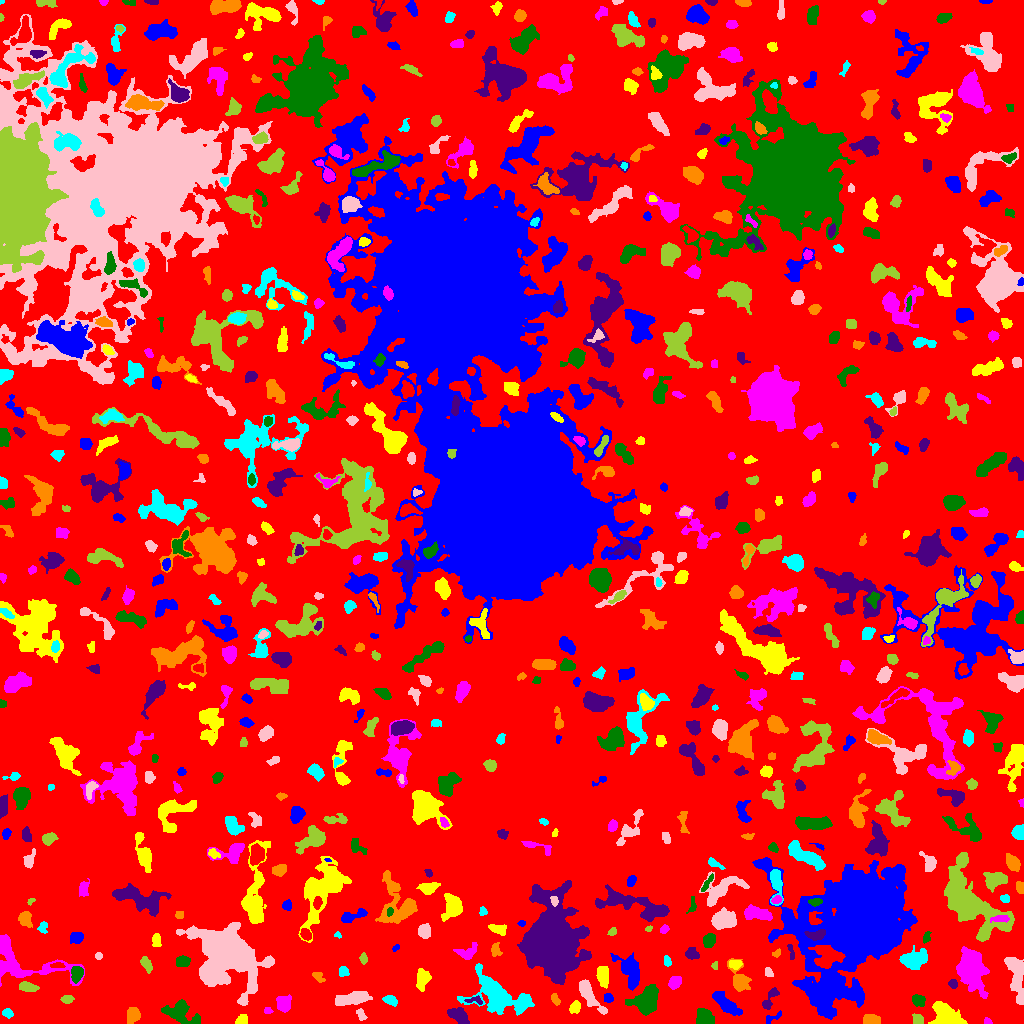

Source data for this figure (header and first rows):
ID, X, Y, A, B, theta, total_flux, mu_max, mu_median, mu_mean, R_fwhm, R_e, R10, R90, x_start, x_end, y_start, y_end, area, greylevel
0, 516.4, 516.7, 299, 291.4, 1.559, 798518, 11.0, 1.0, 1.104, 29.06, 206.1, 73.36, 343.9, 0, 1023, 0, 1023, 723324, 1.104
1, 773.7, 6.259, 5.585, 1.775, 0.4565, 216.0, 6.0, 2.0, 2.182, 2.523, 3.29, 1.128, 4.983, 766, 781, 0, 13, 99, 5.182
2, 242.1, 2.808, 2.672, 2.306, 0.4185, 474.0, 12.0, 4.0, 4.389, 3.241, 2.877, 1.128, 4.754, 235, 247, 0, 9, 108, 7.389
3, 988.0, 1.446, 1.948, 1.306, -0.2015, 83.0, 4.0, 1.0, 1.694, 2.706, 1.871, 0.7979, 3.038, 984, 992, 0, 6, 49, 7.694
4, 183.6, 9.22, 10.07, 4.891, -0.5165, 1229, 9.0, 2.0, 2.534, 4.514, 6.155, 2.111, 10.14, 161, 200, 0, 24, 485, 5.534
5, 458.7, 8.229, 4.989, 2.95, -0.5521, 863.0, 8.0, 3.0, 3.332, 5.698, 4.687, 1.784, 7.611, 447, 469, 0, 16, 259, 7.332
6, 871.4, 3.296, 4.244, 2.261, -0.08839, 581.0, 7.0, 4.0, 3.521, 5.528, 4.029, 1.693, 5.89, 863, 880, 0, 9, 165, 6.521
7, 7.851, 10.34, 2.448, 1.978, -0.5072, 134.0, 4.0, 1.0, 1.473, 3.613, 2.764, 0.9772, 4.406, 2, 13, 5, 15, 91, 4.473
8, 360.9, 8.737, 3.094, 1.684, -1.067, 114.0, 3.0, 1.0, 1.253, 3.241, 2.706, 0.9772, 4.334, 356, 367, 3, 15, 91, 5.253
9, 917.6, 3.853, 2.656, 2.155, -0.9414, 238.0, 5.0, 2.0, 2.224, 3.909, 2.932, 1.128, 4.549, 912, 923, 0, 10, 107, 6.224
10, 1005, 4.779, 12.26, 3.013, -0.1082, 1630, 12.0, 3.0, 4.441, 5.863, 5.352, 2.111, 9.271, 970, 1023, 0, 13, 367, 6.441
11, 725.2, 20.38, 8.729, 2.678, -0.7317, 946.0, 6.0, 3.0, 2.543, 7.838, 5.809, 2.326, 8.956, 712, 742, 8, 32, 372, 5.543
12, 946.2, 7.901, 7.722, 4.752, -0.5897, 3571, 14.0, 6.0, 6.725, 8.903, 6.956, 2.877, 10.98, 928, 967, 0, 22, 531, 8.725
13, 267.6, 12.27, 1.714, 1.222, -0.02276, 37.0, 2.0, 1.0, 0.6852, 3.038, 1.784, 0.5642, 2.821, 264, 273, 10, 16, 54, 4.685
14, 704.9, 5.353, 4.552, 3.755, -0.5205, 1301, 10.0, 5.0, 5.082, 6.604, 5.046, 2.111, 7.878, 696, 714, 0, 15, 256, 7.082
15, 770.1, 24.73, 6.867, 2.395, 1.004, 286.0, 5.0, 1.0, 1.644, 3.523, 3.785, 1.382, 6.232, 762, 779, 14, 36, 174, 4.644
16, 132.8, 8.181, 3.578, 2.767, 1.23, 559.0, 7.0, 3.0, 2.852, 4.687, 3.989, 1.596, 6.308, 127, 140, 0, 16, 196, 5.852
17, 390.4, 23.19, 3.602, 2.13, -0.3564, 459.0, 7.0, 4.0, 3.643, 4.514, 3.568, 1.382, 5.557, 382, 397, 17, 28, 126, 5.643
18, 353.4, 25.04, 8.455, 2.717, 0.1472, 1656, 10.0, 4.0, 4.171, 7.001, 5.971, 2.326, 9.591, 335, 372, 18, 32, 397, 6.171
19, 66.96, 24.35, 3.028, 1.779, 0.009157, 147.0, 3.0, 1.0, 1.515, 3.785, 2.985, 1.128, 4.72, 60, 74, 20, 28, 97, 4.515
20, 883.9, 26.96, 4.438, 3.01, 1.099, 696.0, 7.0, 3.0, 2.974, 5.441, 4.442, 1.784, 7.092, 877, 895, 18, 36, 234, 5.974
21, 608.3, 25.81, 2.378, 2.028, -0.7604, 238.0, 6.0, 3.0, 2.833, 3.827, 2.706, 0.9772, 4.297, 604, 613, 21, 30, 84, 5.833
22, 574.6, 16.15, 2.805, 2.34, 0.9932, 344.0, 7.0, 2.0, 2.774, 3.568, 3.241, 1.128, 5.171, 569, 580, 10, 23, 124, 5.774
23, 283.7, 18.92, 3.451, 3.141, 1.554, 707.0, 8.0, 3.0, 3.199, 5.202, 4.068, 1.596, 6.652, 276, 291, 11, 29, 221, 6.199
24, 917.9, 23.19, 2.965, 2.343, -0.4307, 439.0, 8.0, 3.0, 3.049, 4.146, 3.29, 1.262, 5.412, 912, 925, 17, 29, 144, 6.049
25, 475.4, 23.08, 4.472, 1.799, -0.09337, 191.0, 5.0, 2.0, 2.099, 3.29, 2.932, 1.128, 4.618, 464, 482, 19, 28, 91, 7.099
26, 555.4, 23.66, 3.041, 1.746, -1.054, 164.0, 4.0, 2.0, 1.907, 3.989, 2.877, 1.128, 4.652, 551, 560, 18, 30, 86, 4.907
27, 497.1, 27.53, 11.76, 6.559, -0.4831, 9954, 47.0, 4.0, 7.789, 5.89, 7.313, 2.646, 15.65, 457, 534, 8, 60, 1278, 9.789
28, 588.4, 29.33, 9.907, 2.901, -0.9536, 1594, 12.0, 3.0, 4.195, 5.47, 5.642, 2.111, 9.407, 579, 607, 9, 44, 380, 6.195
29, 27.15, 36.36, 4.357, 2.082, -0.1735, 457.0, 6.0, 2.0, 2.753, 5.109, 3.742, 1.493, 5.997, 19, 39, 32, 42, 166, 6.753
30, 191.4, 31.56, 3.056, 1.413, -0.3826, 75.0, 5.0, 1.0, 1.172, 1.493, 1.954, 0.5642, 3.568, 184, 195, 28, 35, 64, 4.172
31, 825.8, 32.27, 12.2, 7.645, 0.08935, 3837, 14.0, 4.0, 4.601, 7.069, 8.704, 3.09, 14.24, 799, 860, 10, 52, 834, 10.6
32, 602.4, 47.94, 4.776, 2.581, -1.409, 750.0, 8.0, 3.0, 3.261, 5.47, 4.37, 1.693, 7.047, 596, 608, 35, 57, 230, 6.261
33, 675, 41.49, 3.448, 2.654, 0.8819, 548.0, 7.0, 3.0, 3.629, 4.687, 3.868, 1.493, 6.103, 668, 681, 34, 47, 151, 5.629
34, 646.5, 22.59, 6.896, 5.154, 0.9655, 3265, 15.0, 5.0, 5.553, 7.674, 6.887, 2.646, 11.01, 625, 658, 8, 39, 588, 8.553
35, 953.2, 39.5, 2.113, 1.607, -0.8724, 199.0, 7.0, 2.0, 2.584, 2.821, 2.326, 0.7979, 3.742, 948, 957, 35, 44, 77, 7.584
36, 318.2, 46.5, 3.657, 1.716, -0.6058, 103.0, 2.0, 1.0, 1.051, 4.82, 2.821, 1.262, 4.442, 312, 325, 41, 51, 98, 4.051
37, 343.5, 51.98, 2.565, 2.23, 1.42, 176.0, 5.0, 2.0, 1.814, 3.038, 2.932, 1.128, 4.82, 339, 349, 47, 57, 97, 4.814
38, 768.4, 51.01, 2.554, 1.883, -1.039, 203.0, 5.0, 3.0, 2.743, 3.7, 2.821, 1.128, 4.222, 765, 773, 47, 56, 74, 4.743
39, 146, 60.01, 3.801, 2.023, -1.056, 319.0, 5.0, 2.0, 2.295, 4.406, 3.478, 1.382, 5.412, 140, 152, 50, 67, 139, 5.295
40, 875, 54.81, 6.39, 1.837, 0.4384, 201.0, 4.0, 1.0, 1.621, 4.37, 3.432, 1.262, 5.499, 866, 886, 50, 62, 124, 5.621
41, 861.9, 107.9, 22.38, 18.31, 0.5536, 235839, 254.0, 8.0, 23.21, 10.56, 17.63, 5.614, 40.08, 752, 917, 4, 166, 10160, 24.21
42, 423, 45.39, 4.847, 3.016, 1.455, 530.0, 6.0, 2.0, 2.199, 5.499, 4.549, 1.693, 7.092, 416, 431, 32, 55, 241, 5.199
43, 971.1, 52.92, 10.11, 6.54, -1.405, 5902, 19.0, 5.0, 5.926, 7.136, 9.115, 3.29, 15.03, 956, 989, 25, 77, 996, 7.926
44, 76.74, 49.95, 3.633, 2.596, 1.284, 546.0, 7.0, 3.0, 3.085, 5.015, 3.909, 1.493, 6.103, 71, 83, 40, 57, 177, 8.085
45, 551.4, 82.21, 13.53, 10.16, -1.466, 84659, 187.0, 8.0, 21.24, 8.575, 10.98, 3.949, 24.98, 517, 591, 39, 143, 3986, 23.24
46, 740, 42.83, 6.605, 3.887, -1.168, 1478, 12.0, 3.0, 4.412, 5.917, 5.14, 2.034, 8.686, 727, 751, 32, 65, 335, 6.412
47, 914.3, 63.98, 7.131, 4.664, 0.2609, 1228, 7.0, 3.0, 2.889, 6.652, 6.58, 2.646, 10.28, 899, 927, 54, 78, 425, 4.889
48, 1016, 47.28, 13.11, 3.511, -1.397, 2209, 10.0, 4.0, 3.995, 8.387, 7.464, 2.877, 11.58, 1004, 1023, 19, 66, 553, 5.995
49, 714.4, 57.51, 1.977, 1.564, 1.437, 87.0, 4.0, 2.0, 1.812, 2.877, 2.111, 0.7979, 3.432, 711, 717, 54, 62, 48, 5.812
50, 57.9, 58.03, 2.73, 1.367, -0.0336, 105.0, 4.0, 1.0, 1.4, 3.141, 2.326, 0.7979, 3.827, 50, 65, 56, 61, 75, 8.4
51, 629.4, 54.61, 8.103, 4.333, -1.199, 1421, 10.0, 2.0, 2.792, 5.809, 5.781, 2.111, 10.22, 610, 639, 33, 71, 509, 5.792
52, 735.7, 59.33, 3.072, 2.317, 0.1609, 273.0, 5.0, 2.0, 2.482, 4.146, 3.338, 1.262, 5.078, 729, 742, 54, 63, 110, 6.482
53, 21.1, 63.45, 24.94, 9.696, -0.3518, 3832, 12.0, 3.0, 3.735, 7.464, 9.458, 3.432, 15.83, 0, 84, 37, 89, 1026, 5.735
54, 182.6, 61.73, 2.955, 2.304, 0.05813, 542.0, 12.0, 3.0, 3.662, 3.338, 3.29, 1.128, 5.352, 176, 190, 57, 68, 148, 6.662
55, 691.7, 69.62, 3.166, 2.867, -0.5814, 450.0, 6.0, 3.0, 3.191, 5.14, 3.868, 1.493, 5.971, 685, 699, 64, 76, 141, 5.191
56, 776.6, 70.26, 2.437, 1.608, 0.6063, 185.0, 8.0, 3.0, 3.19, 2.523, 2.394, 0.7979, 3.827, 772, 780, 66, 75, 58, 5.19
57, 667.1, 62.2, 2.744, 1.781, -1.294, 128.0, 3.0, 2.0, 1.707, 3.7, 2.764, 1.128, 4.297, 664, 671, 57, 68, 75, 4.707
58, 98.6, 67.5, 1.803, 1.705, -0.0, 120.0, 4.0, 2.0, 2.308, 3.568, 2.326, 0.7979, 3.432, 95, 102, 64, 71, 52, 5.308
59, 363.5, 64.83, 2.62, 1.623, -0.0, 94.0, 3.0, 1.0, 1.221, 2.877, 2.585, 0.9772, 4.146, 359, 367, 59, 71, 77, 4.221
... 659 more rows
